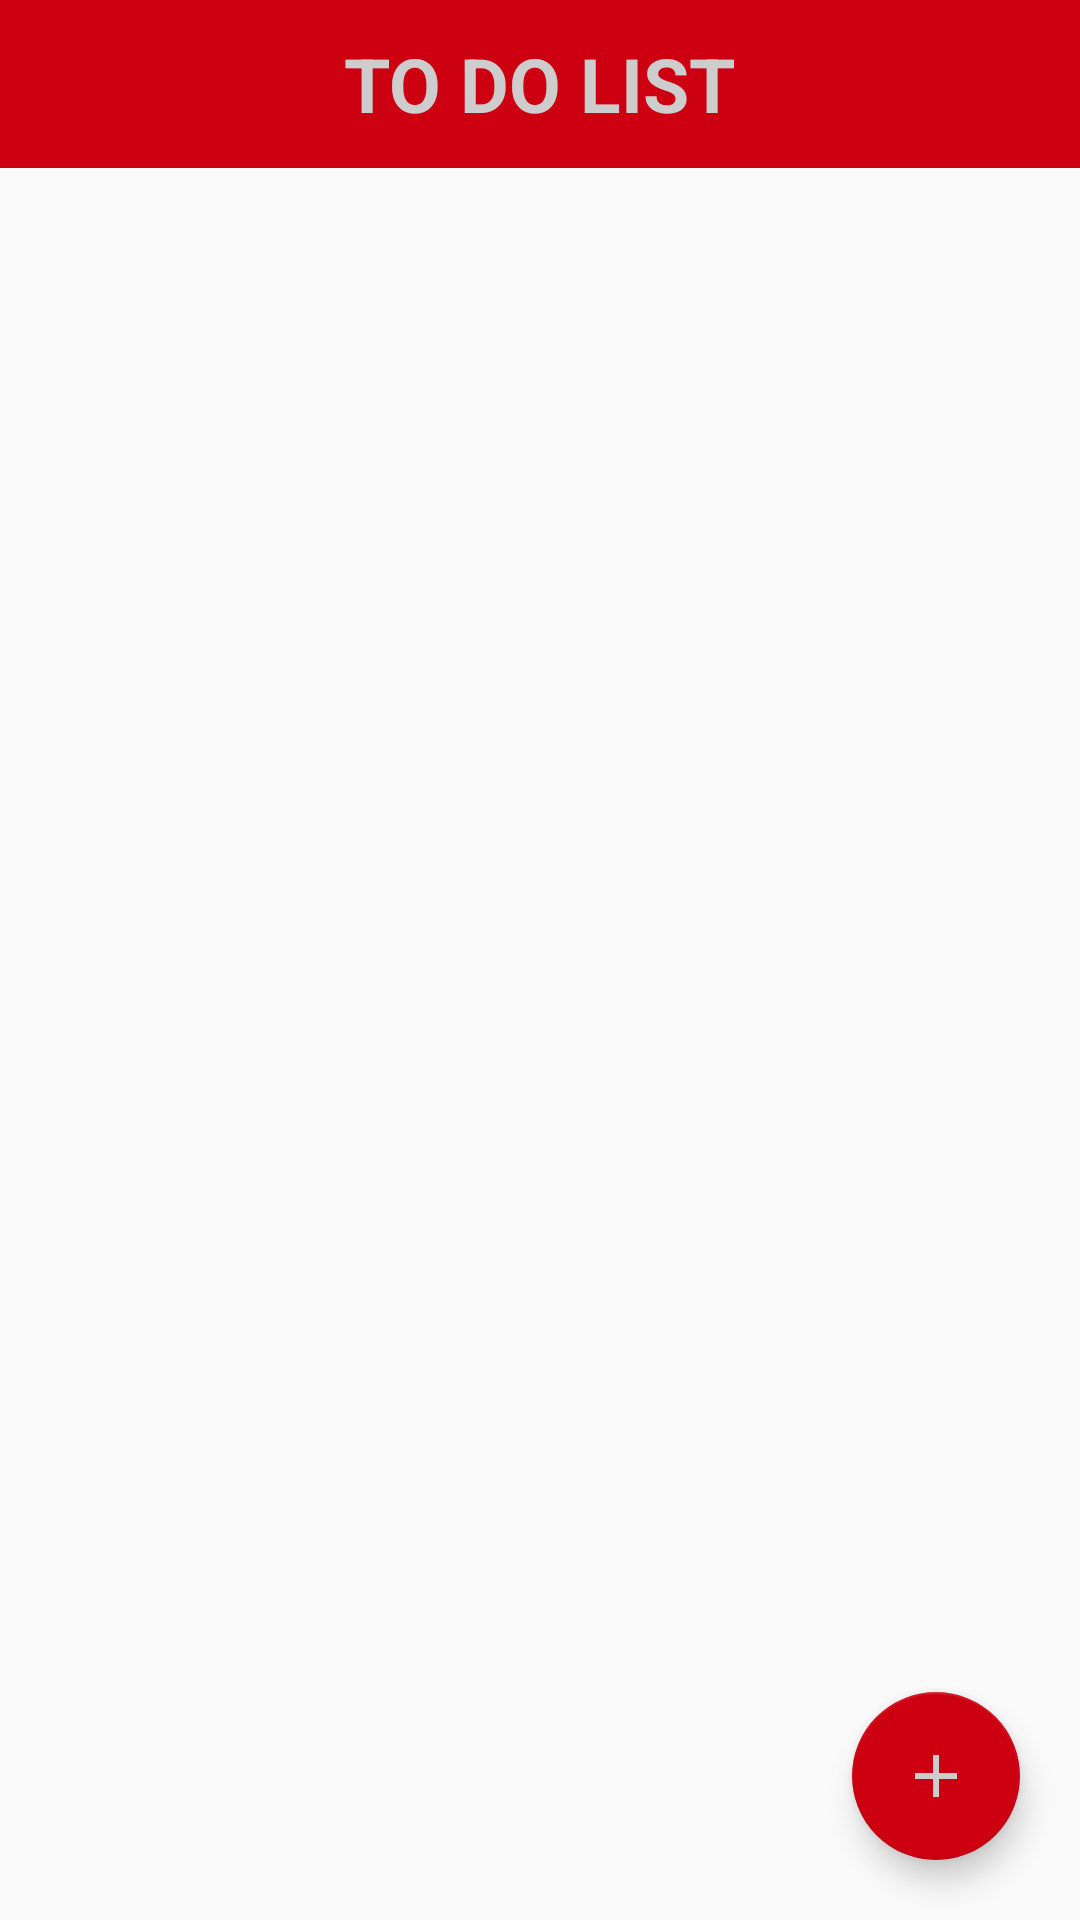

This screen was rendered from an Android layout file. Write that file and the resources it references.
<!-- AndroidManifest.xml: application theme AppTheme -->
<!-- res/layout/activity_to_do_list.xml -->
<?xml version="1.0" encoding="utf-8"?>
<RelativeLayout xmlns:android="http://schemas.android.com/apk/res/android"
    xmlns:app="http://schemas.android.com/apk/res-auto"
    xmlns:tools="http://schemas.android.com/tools"
    android:layout_width="match_parent"
    android:layout_height="match_parent"
    tools:context=".ui.to_do_list.ToDoListActivity">

    <RelativeLayout
        android:id="@id/toolbar"
        android:layout_width="match_parent"
        android:layout_height="?attr/actionBarSize"
        android:background="@color/red">

        <ImageView
            android:id="@id/icon_search"
            android:layout_width="wrap_content"
            android:layout_height="wrap_content"
            android:layout_alignParentEnd="true"
            android:layout_centerVertical="true"
            android:layout_margin="10dp"
            android:src="@drawable/icon_search" />

        <TextView
            android:id="@id/to_do_list"
            android:layout_width="wrap_content"
            android:layout_height="wrap_content"
            android:layout_centerInParent="true"
            android:text="@string/to_do_list"
            android:textAllCaps="true"
            android:textColor="@color/silver"
            android:textStyle="bold"
            android:textSize="25sp" />

    </RelativeLayout>

    <android.support.v7.widget.RecyclerView
        android:id="@id/recycler_view"
        android:layout_width="match_parent"
        android:layout_height="match_parent"
        android:layout_below="@id/toolbar" />

    <android.support.design.widget.FloatingActionButton
        android:id="@id/icon_add"
        android:layout_width="wrap_content"
        android:layout_height="wrap_content"
        android:layout_alignParentBottom="true"
        android:layout_alignParentEnd="true"
        android:layout_margin="20dp"
        android:src="@drawable/icon_add"
        app:backgroundTint="@color/red" />

</RelativeLayout>
<!-- resources referenced by this layout -->
<resources>
  <color name="red">#cc0011</color>
  <color name="silver">#cdcdcd</color>
  <!-- drawable icon_add (drawable) -->
  <vector xmlns:android="http://schemas.android.com/apk/res/android"
      android:width="24dp"
      android:height="24dp"
      android:viewportHeight="24.0"
      android:viewportWidth="24.0">
      <path
          android:fillColor="#cdcdcd"
          android:pathData="M19,13h-6v6h-2v-6H5v-2h6V5h2v6h6v2z" />
  </vector>
  <string name="to_do_list">To Do List</string>
  <style name="AppTheme" parent="Theme.AppCompat.Light.NoActionBar">
          
          <item name="colorPrimary">@color/colorPrimary</item>
          <item name="colorPrimaryDark">@color/colorPrimaryDark</item>
          <item name="colorAccent">@color/colorAccent</item>
      </style>
  <color name="colorPrimary">#3F51B5</color>
  <color name="colorPrimaryDark">#303F9F</color>
  <color name="colorAccent">#FF4081</color>
</resources>
